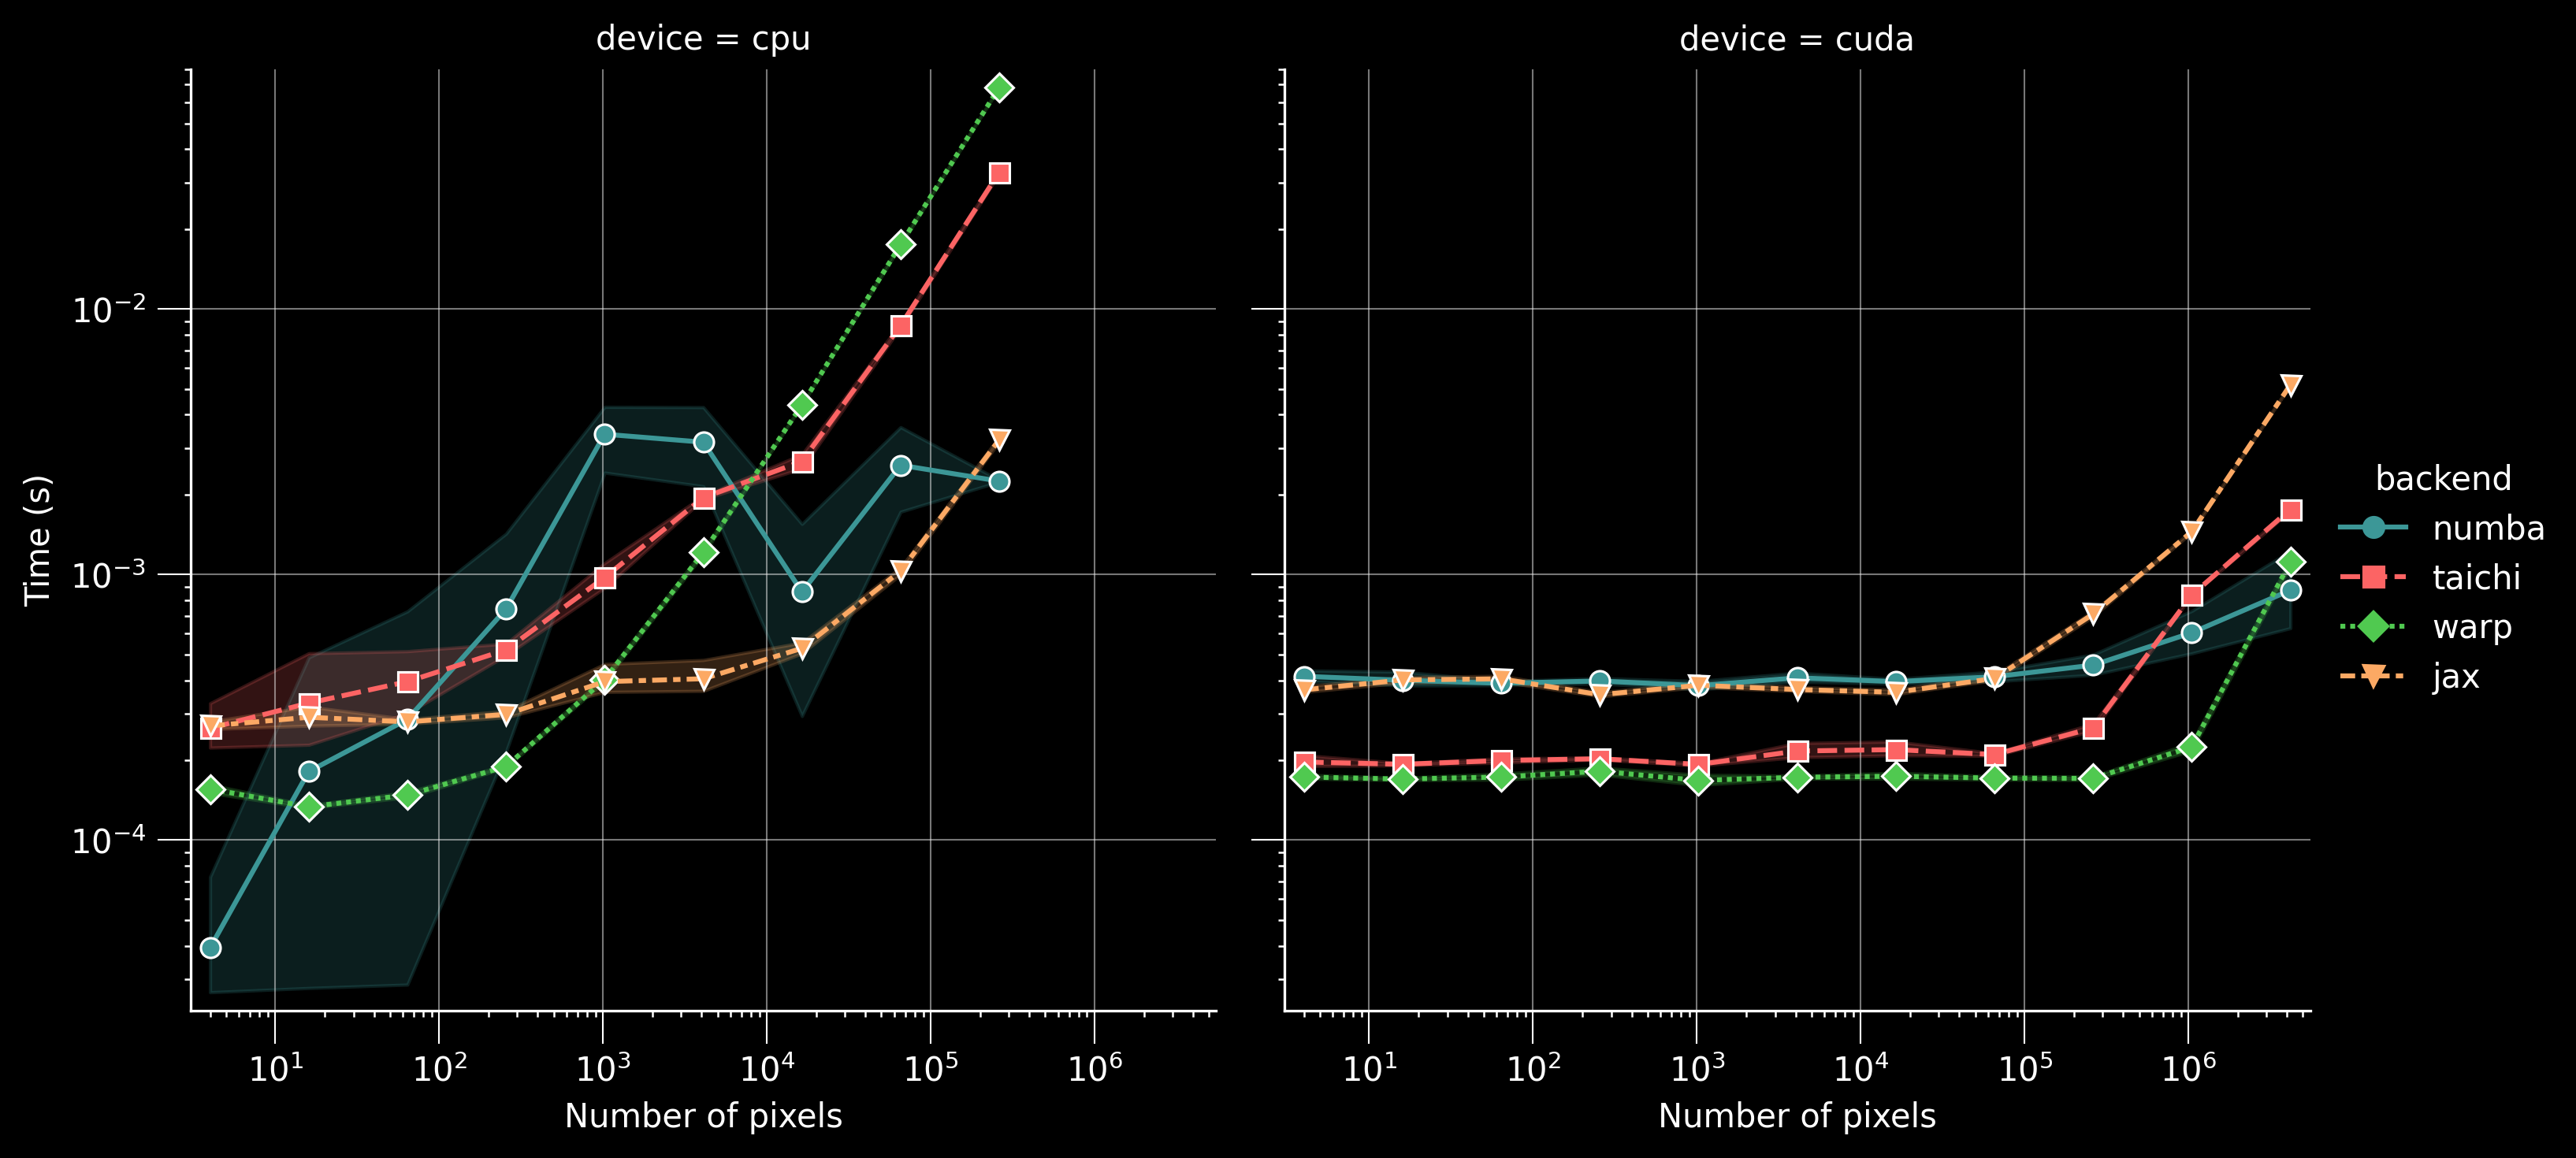

Data behind this chart, as committed beside it:
backend, device, time, size
numba, cpu, 0.0003958, 4
numba, cpu, 3.053100226679817e-05, 4
numba, cpu, 2.8340000426396728e-05, 4
numba, cpu, 3.9460999687435105e-05, 4
numba, cpu, 2.8040001780027524e-05, 4
numba, cpu, 2.6820998755283654e-05, 4
numba, cpu, 2.791000224533491e-05, 4
numba, cpu, 3.0610000976594165e-05, 4
numba, cpu, 2.654100171639584e-05, 4
numba, cpu, 2.592999953776598e-05, 4
numba, cpu, 2.652100010891445e-05, 4
numba, cpu, 2.744000084931031e-05, 4
numba, cpu, 2.6170000637648627e-05, 4
numba, cpu, 2.633099938975647e-05, 4
numba, cpu, 2.6040001102956012e-05, 4
numba, cpu, 2.6180001441389322e-05, 4
numba, cpu, 2.5900997570715845e-05, 4
numba, cpu, 2.5560002541169524e-05, 4
numba, cpu, 2.649100133567117e-05, 4
numba, cpu, 2.576000042608939e-05, 4
numba, cpu, 2.6089997845701873e-05, 4
numba, cpu, 2.5351000658702105e-05, 4
numba, cpu, 2.6300000172341242e-05, 4
numba, cpu, 2.6199999410891905e-05, 4
numba, cpu, 2.5791003281483427e-05, 4
numba, cpu, 2.7099998987978324e-05, 4
numba, cpu, 2.62100002146326e-05, 4
numba, cpu, 2.654100171639584e-05, 4
numba, cpu, 4.827099837712012e-05, 4
numba, cpu, 2.5589997676433995e-05, 4
numba, cpu, 2.646999928401783e-05, 4
numba, cpu, 2.548100019339472e-05, 4
taichi, cpu, 0.0003455, 4
taichi, cpu, 0.0002293, 4
taichi, cpu, 0.0002606, 4
taichi, cpu, 0.0002422, 4
taichi, cpu, 0.0002196, 4
taichi, cpu, 0.001032, 4
taichi, cpu, 0.0004712, 4
taichi, cpu, 0.0003109, 4
taichi, cpu, 0.0003479, 4
taichi, cpu, 0.0003471, 4
taichi, cpu, 0.0002316, 4
taichi, cpu, 0.0002394, 4
taichi, cpu, 0.0002721, 4
taichi, cpu, 0.0002299, 4
taichi, cpu, 0.0002317, 4
taichi, cpu, 0.0002194, 4
taichi, cpu, 0.0002504, 4
taichi, cpu, 0.0002159, 4
taichi, cpu, 0.0001839, 4
taichi, cpu, 0.0001965, 4
taichi, cpu, 0.0001888, 4
taichi, cpu, 0.0002107, 4
taichi, cpu, 0.0001757, 4
taichi, cpu, 0.0001694, 4
taichi, cpu, 0.000171, 4
taichi, cpu, 0.0001625, 4
taichi, cpu, 0.0002404, 4
taichi, cpu, 0.0001811, 4
... 2,500 more rows
